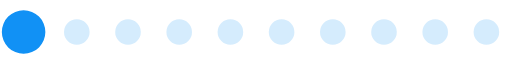
t = 0.00 s
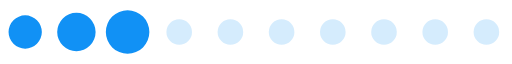
t = 0.13 s
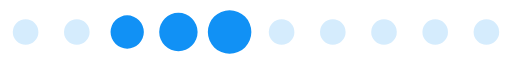
t = 0.26 s
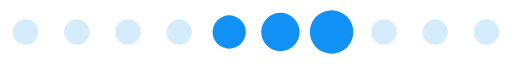
t = 0.39 s
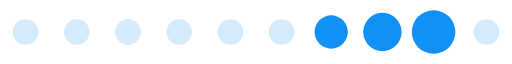
t = 0.52 s
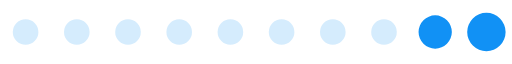
t = 0.65 s

The animated SVG that drew these frames (rendered in a browser with its animation timeline set to each time). Animation: 1 SMIL element (animateTransform=1); one cycle of 0.78 s, repeats indefinitely.

<?xml version="1.0" encoding="UTF-8" standalone="no"?><svg xmlns:svg="http://www.w3.org/2000/svg" xmlns="http://www.w3.org/2000/svg" xmlns:xlink="http://www.w3.org/1999/xlink" version="1.0" width="160px" height="20px" viewBox="0 0 128 16" xml:space="preserve"><path fill="#9bd1fb" fill-opacity="0.42" d="M6.4,4.8A3.2,3.2,0,1,1,3.2,8,3.2,3.2,0,0,1,6.4,4.8Zm12.8,0A3.2,3.2,0,1,1,16,8,3.2,3.2,0,0,1,19.2,4.8ZM32,4.8A3.2,3.2,0,1,1,28.8,8,3.2,3.2,0,0,1,32,4.8Zm12.8,0A3.2,3.2,0,1,1,41.6,8,3.2,3.2,0,0,1,44.8,4.8Zm12.8,0A3.2,3.2,0,1,1,54.4,8,3.2,3.2,0,0,1,57.6,4.8Zm12.8,0A3.2,3.2,0,1,1,67.2,8,3.2,3.2,0,0,1,70.4,4.8Zm12.8,0A3.2,3.2,0,1,1,80,8,3.2,3.2,0,0,1,83.2,4.8ZM96,4.8A3.2,3.2,0,1,1,92.8,8,3.2,3.2,0,0,1,96,4.8Zm12.8,0A3.2,3.2,0,1,1,105.6,8,3.2,3.2,0,0,1,108.8,4.8Zm12.8,0A3.2,3.2,0,1,1,118.4,8,3.2,3.2,0,0,1,121.6,4.8Z"/><g><path fill="#1191f5" fill-opacity="1" d="M-42.7,3.84A4.16,4.16,0,0,1-38.54,8a4.16,4.16,0,0,1-4.16,4.16A4.16,4.16,0,0,1-46.86,8,4.16,4.16,0,0,1-42.7,3.84Zm12.8-.64A4.8,4.8,0,0,1-25.1,8a4.8,4.8,0,0,1-4.8,4.8A4.8,4.8,0,0,1-34.7,8,4.8,4.8,0,0,1-29.9,3.2Zm12.8-.64A5.44,5.44,0,0,1-11.66,8a5.44,5.44,0,0,1-5.44,5.44A5.44,5.44,0,0,1-22.54,8,5.44,5.44,0,0,1-17.1,2.56Z"/><animateTransform attributeName="transform" type="translate" values="23 0;36 0;49 0;62 0;74.5 0;87.5 0;100 0;113 0;125.5 0;138.5 0;151.5 0;164.5 0;178 0" calcMode="discrete" dur="780ms" repeatCount="indefinite"/></g></svg>
